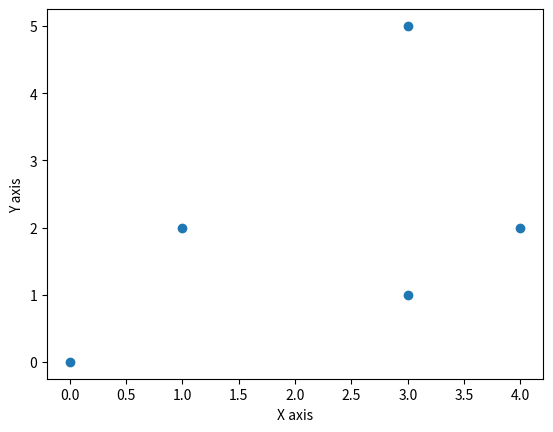
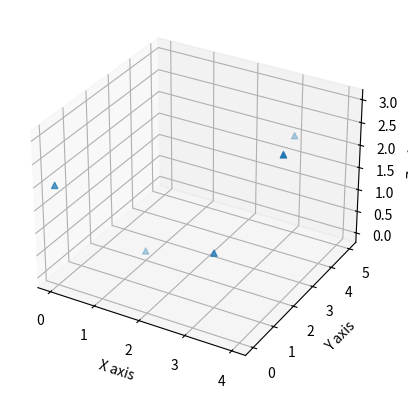

Generate these figures, in order, with matplotlib:
import matplotlib.pyplot as plt
points_2D = [(3, 5), (1, 2), (3, 1), (0, 0), (4, 2)]
xs = [i[0] for i in points_2D]
ys = [i[1] for i in points_2D]
print(xs)
print(ys)

plt.plot(xs, ys, 'o')
plt.xlabel('X axis')
plt.ylabel('Y axis')
plt.savefig('plot2D.png')
plt.show()

############################################
points_3D = [[3, 5, 2], [1, 2, 0], [3, 1, 1], [0, 0, 2], [4, 2, 3]]
xs = [i[0] for i in points_3D]
ys = [i[1] for i in points_3D]
zs = [i[2] for i in points_3D]

fig = plt.figure()
ax = fig.add_subplot(projection='3d')
ax.scatter(xs, ys, zs, marker='^')
ax.set_xlabel('X axis')
ax.set_ylabel('Y axis')
ax.set_zlabel('Z axis')
plt.show()